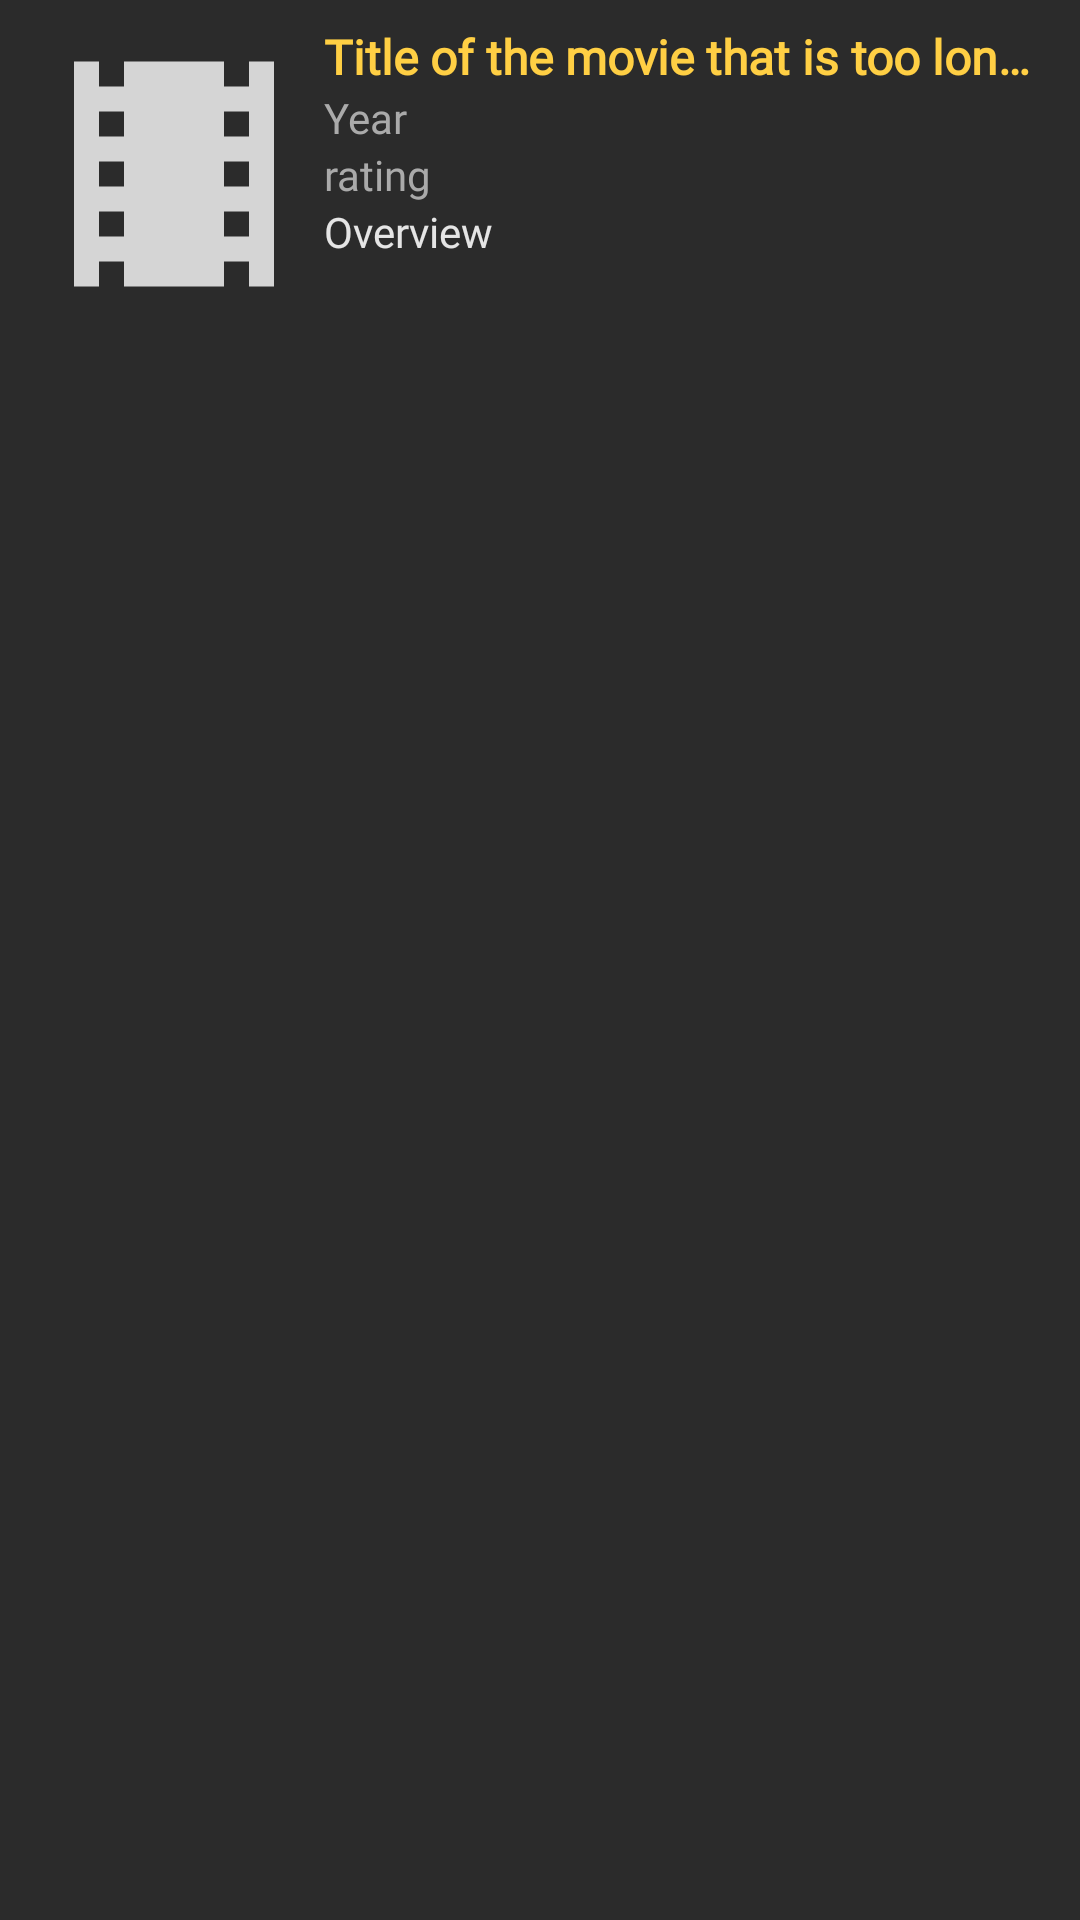

Here is an Android app screen rendered from its layout file. Give the layout XML and the strings, colors and styles it references.
<!-- AndroidManifest.xml: application theme Theme.AnotherMovieSearchApp -->
<!-- res/layout/movie_list_item.xml -->
<?xml version="1.0" encoding="utf-8"?>
<layout xmlns:android="http://schemas.android.com/apk/res/android"
    xmlns:app="http://schemas.android.com/apk/res-auto"
    xmlns:tools="http://schemas.android.com/tools">

    <androidx.constraintlayout.widget.ConstraintLayout
        android:layout_width="match_parent"
        android:layout_height="wrap_content"
        android:background="@color/dark_main_light"
        android:elevation="3dp"
        android:layout_margin="8dp"
        android:padding="8dp">

        <ImageView
            android:id="@+id/iv_list_poster"
            android:layout_width="100dp"
            android:layout_height="100dp"
            android:layout_marginEnd="8dp"
            app:layout_constraintStart_toStartOf="parent"
            app:layout_constraintTop_toTopOf="parent"
            android:src="@drawable/ic_movies" />

        <TextView
            android:id="@+id/tv_list_title"
            android:layout_width="0dp"
            android:layout_height="wrap_content"
            android:text="@string/title_of_the_movie"
            android:textSize="16sp"
            android:textStyle="bold"
            android:maxLines="1"
            android:ellipsize="end"
            android:layout_marginEnd="4dp"
            android:fontFamily="@font/montserrat"
            android:textColor="@color/accentSecondary"
            app:layout_constraintStart_toEndOf="@+id/iv_list_poster"
            app:layout_constraintEnd_toStartOf="@+id/tv_arrow"
            app:layout_constraintTop_toTopOf="@+id/iv_list_poster" />

        <TextView
            android:id="@+id/tv_list_year"
            android:layout_width="wrap_content"
            android:layout_height="wrap_content"
            android:text="@string/year"
            android:textColor="@color/dark_font_dark"
            app:layout_constraintStart_toEndOf="@+id/iv_list_poster"
            app:layout_constraintTop_toBottomOf="@+id/tv_list_title" />

        <TextView
            android:id="@+id/tv_list_rating"
            android:layout_width="wrap_content"
            android:layout_height="wrap_content"
            android:text="@string/rating"
            android:textColor="@color/dark_font_dark"
            app:layout_constraintStart_toEndOf="@+id/iv_list_poster"
            app:layout_constraintTop_toBottomOf="@+id/tv_list_year" />

        <TextView
            android:id="@+id/tv_list_overview"
            android:layout_width="0dp"
            android:layout_height="wrap_content"
            android:maxLines="2"
            android:ellipsize="end"
            android:layout_marginEnd="8dp"
            android:text="@string/overview"
            android:textColor="@color/dark_font_light"
            app:layout_constraintStart_toEndOf="@+id/iv_list_poster"
            app:layout_constraintEnd_toStartOf="@+id/tv_arrow"
            app:layout_constraintTop_toBottomOf="@+id/tv_list_rating" />

        <ImageView
            android:id="@+id/tv_arrow"
            android:layout_width="wrap_content"
            android:layout_height="wrap_content"
            android:src="@drawable/ic_arrow_forward"
            app:layout_constraintBottom_toBottomOf="parent"
            app:layout_constraintEnd_toEndOf="parent"
            app:layout_constraintTop_toTopOf="parent" />

    </androidx.constraintlayout.widget.ConstraintLayout>

</layout>
<!-- resources referenced by this layout -->
<resources>
  <color name="accentSecondary">#FFCF44</color>
  <color name="dark_font_dark">#aaa</color>
  <color name="dark_font_light">#e5e5e5</color>
  <color name="dark_main_light">#2B2b2b</color>
  <!-- drawable ic_movies (drawable) -->
  <vector android:height="24dp" android:tint="#D5D5D5"
      android:viewportHeight="24" android:viewportWidth="24"
      android:width="24dp" xmlns:android="http://schemas.android.com/apk/res/android">
      <path android:fillColor="@android:color/white" android:pathData="M18,3v2h-2L16,3L8,3v2L6,5L6,3L4,3v18h2v-2h2v2h8v-2h2v2h2L20,3h-2zM8,17L6,17v-2h2v2zM8,13L6,13v-2h2v2zM8,9L6,9L6,7h2v2zM18,17h-2v-2h2v2zM18,13h-2v-2h2v2zM18,9h-2L16,7h2v2z"/>
  </vector>
  <string name="overview">Overview</string>
  <string name="rating">rating</string>
  <string name="title_of_the_movie">Title of the movie that is too long to fit in one line</string>
  <string name="year">Year</string>
  <style name="Theme.AnotherMovieSearchApp" parent="Theme.MaterialComponents.DayNight.NoActionBar">
          
          <item name="colorPrimary">@color/accentSecondary</item>
          <item name="colorPrimaryVariant">@color/primaryVariant</item>
          <item name="colorOnPrimary">@color/white</item>
          
          <item name="colorSecondary">@color/accentSecondary</item>
          <item name="colorSecondaryVariant">@color/accent</item>
          <item name="colorOnSecondary">@color/black</item>
          
          <item name="android:statusBarColor" tools:targetApi="l">?attr/colorPrimaryVariant</item>
          
          <item name="android:windowNoTitle">true</item>
          <item name="android:windowFullscreen">true</item>
          <item name="fontFamily">@font/montserrat</item>
      </style>
  <color name="primaryVariant">#232323</color>
  <color name="white">#FFFFFFFF</color>
  <color name="accent">#FF6859</color>
  <color name="black">#FF000000</color>
</resources>
